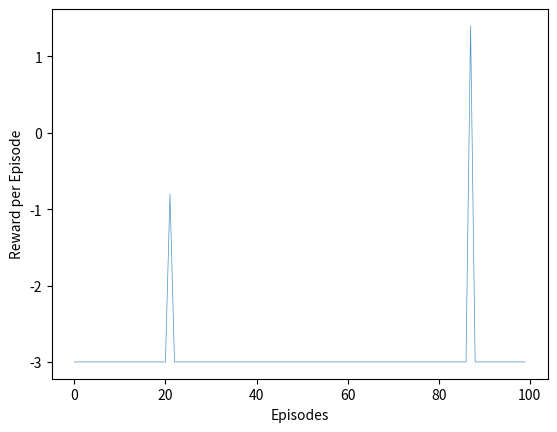

This figure's Python source:
# -*- coding: utf-8 -*-
"""
Created on Fri May 22 13:57:09 2020

[redacted]
"""
import numpy as np
import matplotlib.pyplot as plt
from matplotlib import colors
import pandas as pd
import time
import random

color_list = ['black', 'red', 'green', 'yellow', 'blue', 'pink', 'dimgrey']
n_colours = len(color_list)
cmap = colors.ListedColormap(color_list)
bounds = [i for i in range(n_colours + 1)]
norm = colors.BoundaryNorm(bounds, cmap.N)

class GridWorldEnvironment:
    
    # Encoding for colours
    black = 0
    red = 1
    green = 2
    yellow = 3
    blue = 4
    
    # Reward Values
    transition_reward = -0.1
    red_reward = 1.0
    green_reward = 1.0
    yellow_reward = 1.0
    
    def __init__(self, size, item_nums):
        
        # Grid dimensions
        self.grid_rows = size[0]
        self.grid_cols = size[1]
        
        # Number of each item
        self.num_red = item_nums[0]
        self.num_green = item_nums[1]
        self.num_yellow = item_nums[2]
        
        # Reset the env
        self.reset()
        
        # Define colours for plotting
        self.define_colours()
        
        # Stores axis object later
        self.ax = None
        
    
    def reset(self):
        """
        Initialises the grid.
        """
        # Initialise black grid
        self.grid = np.ones((self.grid_rows, self.grid_cols)) * self.black
        
        # Initialise the agent location
        self.agent_location = (0,0)
        self.grid[self.agent_location] = self.blue
        
        # Get locations for each coloured item
        red_locs, green_locs, yellow_locs = self.randomise_items()
        
        # Set colours in grid
        for loc in red_locs:
            self.grid[loc] = self.red
            
        for loc in green_locs:
            self.grid[loc] = self.green
            
        for loc in yellow_locs:
            self.grid[loc] = self.yellow

    def randomise_items(self):
        """
        Randomise the item locations in the centre 4x4 square of the grid
        Returns:
            red_items    - List of coordinates for red item locations
            green_items  - List of coordinates for green item locations
            yellow_items - List of coordinates for yellow item locations
        """
        # initialise center area
        center_grid = []
        row_range = (self.grid_rows // 2 - 2, self.grid_rows // 2 + 2)
        col_range = (self.grid_cols // 2 - 2, self.grid_cols // 2 + 2)
        for i in range(*row_range):
            for j in range(*col_range):
                center_grid.append((i,j))
        
        # sample random locations for items
        num_items = self.num_red + self.num_green + self.num_yellow
        item_locations = random.sample(center_grid, num_items)
        
        # assign states to item colours
        red_items = item_locations[:self.num_red]
        green_items = item_locations[self.num_red:self.num_red+self.num_green]
        yellow_items = item_locations[self.num_red+self.num_green:]
        
        return red_items, green_items, yellow_items

    def define_colours(self):
        """
        Sets up the colours for plotting the gridworld
        """
        color_list = ['black', 'red', 'green', 'yellow', 'blue', 'pink']
        n_colours = len(color_list)
        self.cmap = colors.ListedColormap(color_list)
        bounds = [i for i in range(n_colours + 1)]
        self.norm = colors.BoundaryNorm(bounds, cmap.N)
        
    def initialise_grid_display(self):
        self.ax.set_xlim(-0.5, self.grid_cols - 0.5)
        self.ax.set_ylim(-0.5, self.grid_rows - 0.5)
        self.image = self.ax.imshow(self.grid, cmap=self.cmap, norm=self.norm)
        self.ax.grid(which='major', axis='both', linestyle='-', color='grey', 
                  linewidth=2)
        
        # Define ticks for cell borders
        self.ax.set_xticks(np.arange(-.5, self.grid_cols, 1))
        self.ax.set_yticks(np.arange(-.5, self.grid_rows, 1))
        
        # Disable tick labels
        self.ax.tick_params(labelleft=False, labelbottom=False)
        
        # Invert y-axis - (0,0) at top left instead of bottom left
        self.ax.set_ylim(self.ax.get_ylim()[::-1])
        
    def display_grid(self):
        """
        Displays the current state of the gridworld
        """  
        if self.ax == None:
            self.ax = plt.gca()
            self.initialise_grid_display()
        self.image.set_data(self.grid)
        plt.draw()
        plt.pause(0.001)
        
    def step(self, action):
        self.grid[self.agent_location] = self.black
        self.agent_location = self.get_next_agent_location(
                action, self.agent_location)
        reward = self.get_reward(self.agent_location)
        self.grid[self.agent_location] = self.blue
        
        # TODO: State should be more than agent location
        obs = self.agent_location
        return obs, reward
        #return obs, reward, done, info
    
    def get_next_agent_location(self, action, agent_location):
        if action == 4: # Stay
            return agent_location
        if action == 0: # Up                
            next_agent_location = (agent_location[0] - 1, agent_location[1])                
        elif action == 1: # Down
            next_agent_location = (agent_location[0] + 1, agent_location[1])
        elif action == 2: # Left
            next_agent_location = (agent_location[0], agent_location[1] - 1)
        elif action == 3: # Right
            next_agent_location = (agent_location[0], agent_location[1] + 1)
        
        # Check if next_state is within the grid limits
        if ((next_agent_location[0] >= 0) and 
            (next_agent_location[0] <= self.grid_rows - 1)):
            if ((next_agent_location[1] >= 0) and 
                (next_agent_location[1] <= self.grid_cols - 1)):                    
                    agent_location = next_agent_location
                    
        return agent_location
    
    def get_reward(self, agent_location):
        """
        Returns the reward for the state that the agent just transitioned to.
        """
        state_colour = self.grid[agent_location]
        if state_colour == self.black:
            return self.transition_reward
        
        elif state_colour == self.red:
            return self.red_reward
        
        elif state_colour == self.green:
            return self.green_reward
        
        elif state_colour == self.yellow:
            return self.yellow_reward      
    
    def render(self):
        pass
        
class Agent:
    def __init__(self, init_state):
        self.init_state = init_state
        self.state = init_state
        self.actions = [0, 1, 2, 3] # up, down, left, right
        
        self.alpha = 0.5 # Learning Rate
        self.gamma = 0.9 # Discount
        self.eps = 0.1 # Epsillon greedy
    
    def q_learning(self, env, episodes):
        # Initial Q(s,a) to zeros
        self.q_values = np.zeros((*env.grid.shape, len(self.actions)))
        stats = []
        # Loop for each episode
        for n in range(episodes): 
            s = self.init_state # Initialise s
            rs = 0 # To store reward per episode
            
            step = 0
            while True: # Loop for each step in the episode
                
                # Choose action using policy derived from Q
                a = self.get_action(s)
                
                # Take action a and overve r and s'
                s_, r = env.step(a)
                rs += r
                
                # Update Q value
                qmax = self.get_qmax(s_)
                self.q_values[(*s,a)] += self.alpha * ( r + self.gamma*qmax - self.q_values[(*s,a)] )
                step += 1
                if step >= 30:
                    break
            stats.append([n, rs])
        self.stats = np.array(stats) # Save for plotting
        env.reset()
            
    def get_action(self, state):
        if np.random.rand() < self.eps:
            action =  np.random.choice(self.actions)
        else:
            q_values = self.q_values.copy()
            q_values_state = q_values[state[0], state[1],:]
            action = np.argmax(q_values_state)
        return action
    
    def get_qmax(self, state):
        q_values = self.q_values.copy()
        q_values_state = q_values[state[0], state[1],:]
        return np.max(q_values_state)
            
    def show_q_values(self):
        max_q_values = np.round(np.max(self.q_values, axis=2), 3)
        max_q_values = pd.DataFrame(max_q_values)
        print('Action Value Estimates:')
        print(max_q_values)
        print()
        
    def show_action_grid(self):
        action_grid = np.argmax(self.q_values, axis=2)
        actions = ['    U', '    D', '    L', '    R']
        action_grid_list = []
        for i in range(action_grid.shape[0]):
            row = []
            for j in range(action_grid.shape[1]):
                action_num = action_grid[i,j]
                row.append(actions[action_num])
            action_grid_list.append(row)
        action_grid_list = pd.DataFrame(action_grid_list)
        print('Actions:')
        print(action_grid_list)
        print()
        
    def plot_learning_curve(self):
        plt.plot(self.stats[:,0], self.stats[:,1], '-', alpha=0.8, linewidth=0.5)
        plt.xlabel('Episodes')
        plt.ylabel('Reward per Episode')
        plt.show()
        
    

        
if __name__=="__main__":
    # Set seeds
#    random.seed(23) # Remove for randomised grid
#    np.random.seed(23)
    
    env = GridWorldEnvironment(size=(8,8), item_nums=(3,3,2))
    #env.reset()
#    total_reward = 0
#    for _ in range(200):
#        env.display_grid()
#        plt.show()
#        action = random.choice([0,1,2,3])
#        obs, reward = env.step(action)
#        print(reward)
#        total_reward += reward
#    print(total_reward)

    # Instantiate Agent
    ag = Agent(init_state=(0,0))
    # Run Q Learning algorithm
    ag.q_learning(env, 100)
    
    ag.show_q_values()
    ag.show_action_grid()

    # Plotting
    ag.plot_learning_curve()